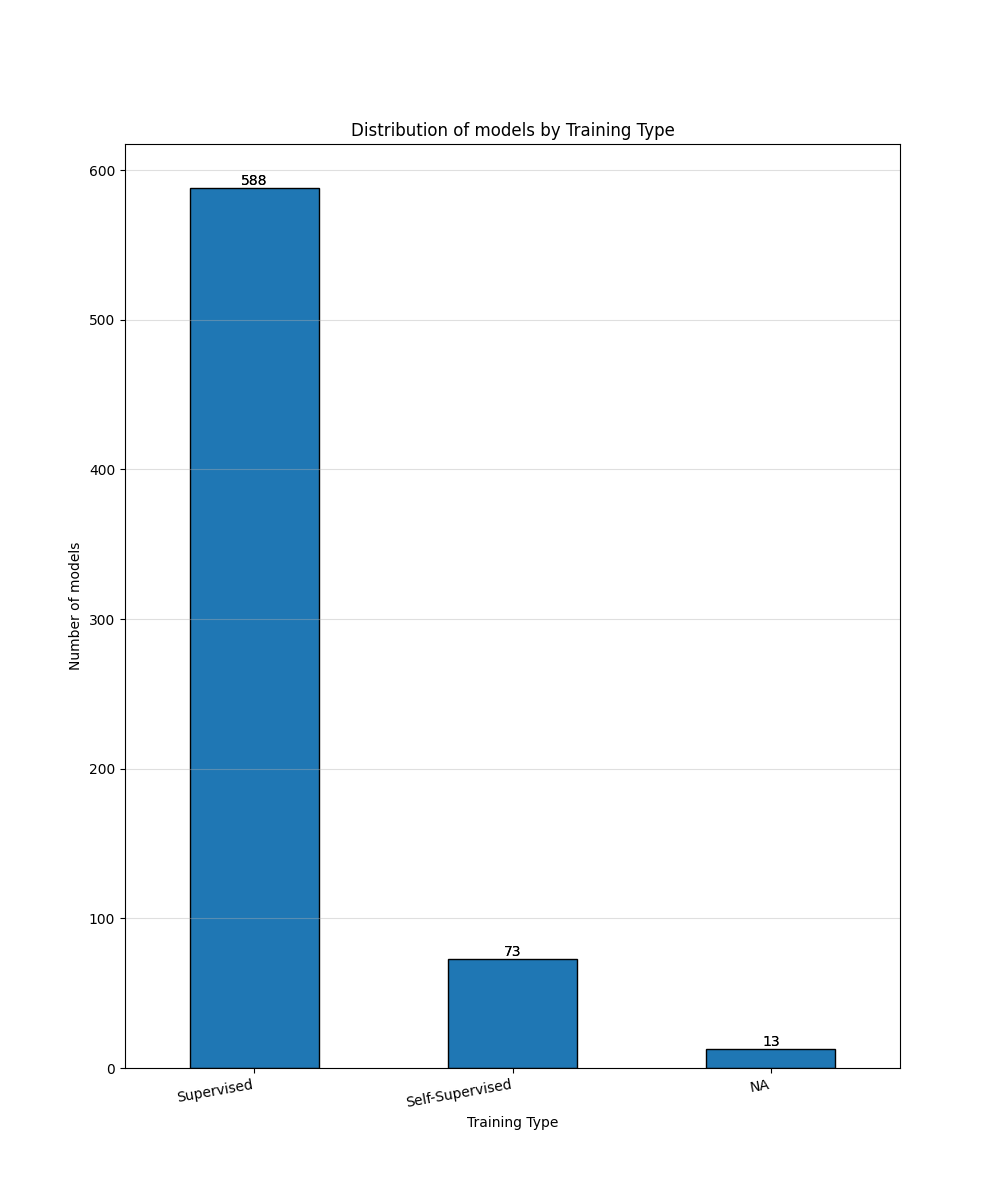

Source data for this figure (header and first rows):
Training Type, Count
Supervised, 588
Self-Supervised, 73
NA, 13
